Run: headless pygame with SDL's dummy video driver; simulated clock (each Clock.tick advances the game by its frame time, no real sleeping); random seed 0; keys injected as events and as key.get_pressed() state; no mouse input.
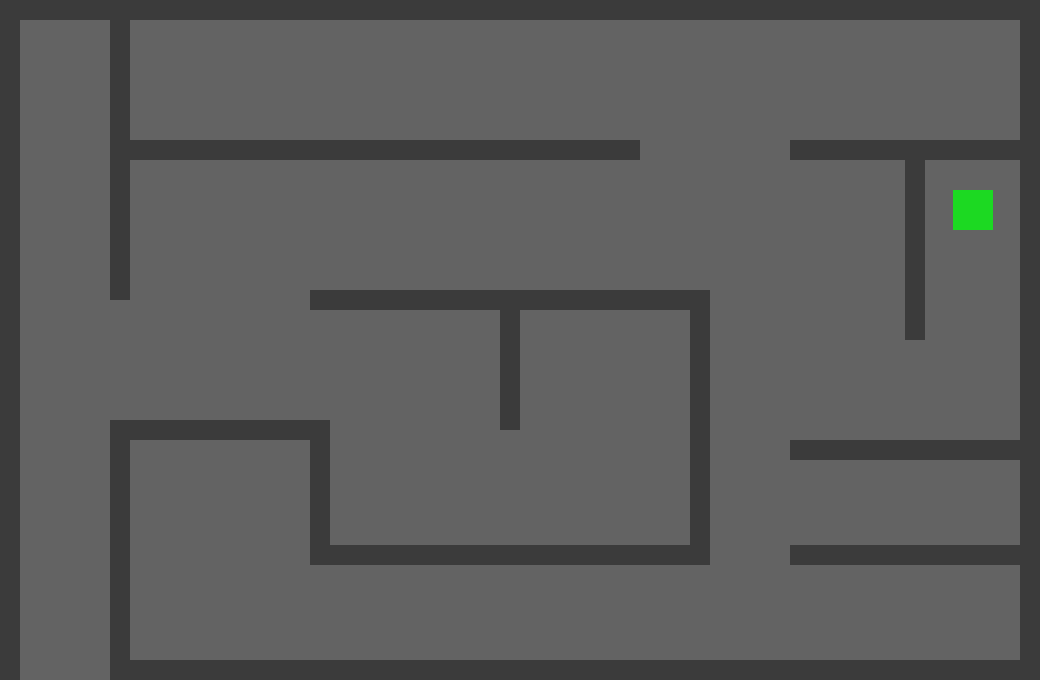
Frame 1 of 4 · flips 1–60 · no input
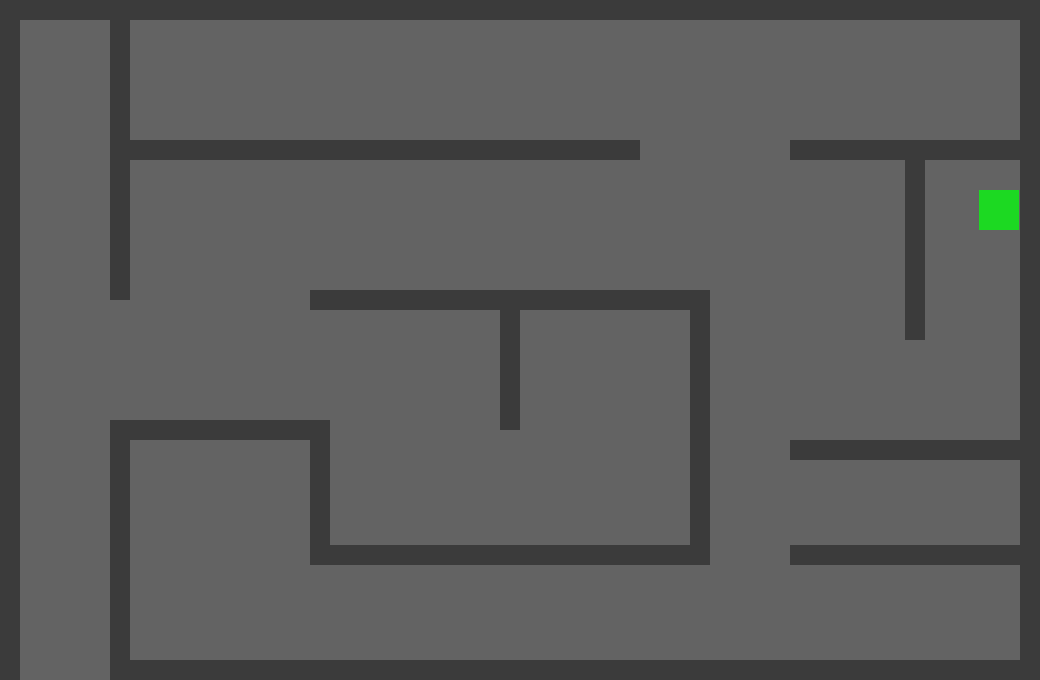
Frame 2 of 4 · flips 61–180 · tapped SPACE, RETURN · held RIGHT (→), D
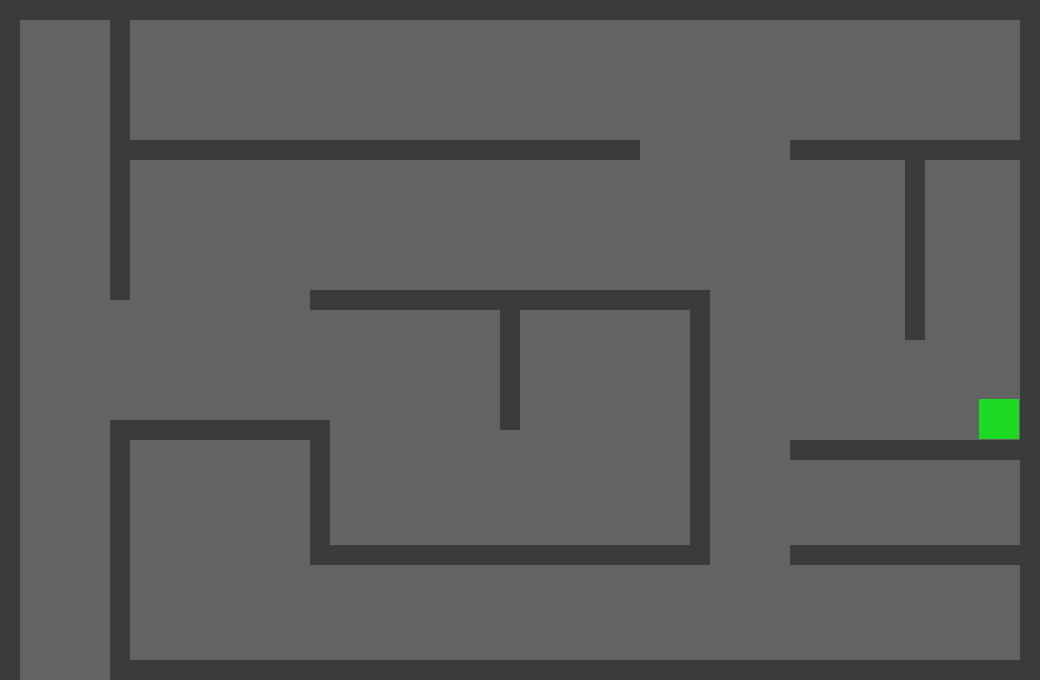
Frame 3 of 4 · flips 181–300 · held DOWN (↓), S
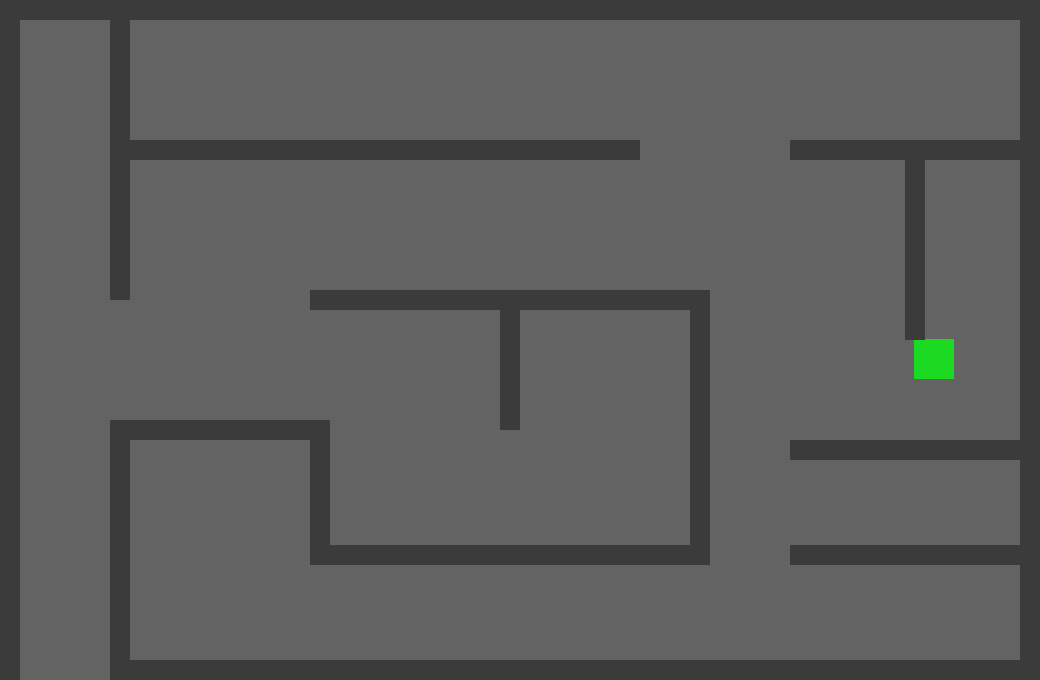
Frame 4 of 4 · flips 301–420 · held LEFT (←), A, UP (↑), W

The pygame program that drew these frames:

import sys
import time
import random
import pygame

pygame.init()
screen = pygame.display.set_mode([1040, 680])
clock = pygame.time.Clock()
array_of_borders = []
array_trail = []
running = True

def checkCollision(pos1, pos2):
    #pos1 => border

    w1 = abs(pos1[0] - pos1[2])
    h1 = abs(pos1[1] - pos1[3])
    w2 = abs(pos2[0] - pos2[2])
    h2 = abs(pos2[1] - pos2[3])

    # x1 = abs(pos1[0] + pos1[2]) / 2
    # y1 = abs(pos1[1] + pos1[3]) / 2
    # x2 = abs(pos2[0] + pos2[2]) / 2
    # y2 = abs(pos2[1] + pos2[3]) / 2
    x1 = pos1[0]
    y1 = pos1[1]
    x2 = pos2[0]
    y2 = pos2[1]


    collisionX = x1 + w1 >= x2 and x2 + w2 >= x1
    collisionY = y1 + h1 >= y2 and y2 + h2 >= y1
    return collisionX and collisionY

def generatePlayerTrail(x, y):
    global array_trail

    #playerX, playerY, idx (индекс как долго живет частица)
    array_trail.append((x + random.randint(-2,2), y+ random.randint(-2,2), 0))

def map(value, leftMin, leftMax, rightMin, rightMax):
    leftSpan = leftMax - leftMin
    rightSpan = rightMax - rightMin
    valueScaled = float(value - leftMin) / float(leftSpan)
    return rightMin + (valueScaled * rightSpan)

def drawPlayerTrail(player_size):
    global array_trail
    #длина пояса
    player_trail_live = 9

    for i in range(0, len(array_trail)):
        if (i >= len(array_trail)):
            # мы убераем елементы .remove и i уменьшается
            break

        trail = array_trail[i]
        array_trail[i] = (trail[0], trail[1], trail[2] + 1) #добавляем индекс
        if trail[2] > player_trail_live:
            array_trail.remove(array_trail[i])

        idx = trail[2]
        # размер партикла
        size = map(player_trail_live - idx,player_trail_live, 0, player_size*0.9, 0)
        if (size < 0):
            continue
        # от зеленого до белого
        color_v = int(map(idx, 0, player_trail_live, 0, 200))
        if (color_v < 0):
            color_v = 0
        #прозрачность
        color_alpha = int(map(idx, 0, player_trail_live, 100, 0))
        color = (color_v, 255, color_v, color_alpha)

        center = (trail[0]-size/2, trail[1]-size/2)
        radius = size
        # я скопировал и в душе не ебу как оно меняет прозрачность цвета
        target_rect = pygame.Rect(center, (0, 0)).inflate((radius * 2, radius * 2))
        shape_surf = pygame.Surface(target_rect.size, pygame.SRCALPHA)
        pygame.draw.rect(shape_surf, color, (radius, radius, radius, radius))
        screen.blit(shape_surf, target_rect)

        #pygame.draw.rect(screen, color, (trail[0]-size/2, trail[1]-size/2, size, size))


class CharacterCreator:
    def __init__(self, start_position, width):
        self.position_x = start_position[0]
        self.position_y = start_position[1]
        self.width = width
        self.dirX = 0
        self.dirY = 0
        self.speed = 10

    def draw_object(self):
        drawPlayerTrail(self.width)
        square = pygame.Rect(self.position_x - self.width // 2, self.position_y - self.width // 2,
                             self.width, self.width)
        pygame.draw.rect(screen, (28, 217, 34), square, 0)

    def change_direction(self, direction):
        self.direction = direction

    def move(self):
        isCollidingX = False
        isCollidingY = False
        forsetX = 0
        forsetY = 0
        for i in range(0, len(borders)):
            border = borders[i]
            border_pos = border.pos
            player_pos = (self.position_x - self.width // 2, self.position_y - self.width // 2, self.position_x + self.width // 2,self.position_y + self.width // 2)

            #просчет куда попадет игрок отдельно по x и y
            new_player_pos_x = (player_pos[0] + self.dirX * self.speed,
                              player_pos[1],
                              player_pos[2] + self.dirX * self.speed,
                              player_pos[3])
            new_player_pos_y = (player_pos[0],
                              player_pos[1] + self.dirY * self.speed,
                              player_pos[2],
                              player_pos[3] + self.dirY * self.speed)

            #print("Player: ",player_pos," | ",self.dirX," | ",self.dirY)

            #проверяем если в будущем игрок врежитсся в стенку по x и y отдельно
            if isCollidingX == False and checkCollision(border_pos, new_player_pos_x) == True:
                isCollidingX = True
                # считаем на сколько надо магнитить кубик к стенке чтоб плотно прилягал (-1 для того чтоб не застрял в ней)
                if (self.dirX == 1):
                    forsetX = abs(player_pos[2]-border.pos[0])-1
                if (self.dirX == -1):
                    forsetX = abs(player_pos[0] - border.pos[2]) - 1
            if isCollidingY == False and checkCollision(border_pos, new_player_pos_y) == True:
                isCollidingY = True
                # считаем на сколько надо магнитить кубик к стенке чтоб плотно прилягал (-1 для того чтоб не застрял в ней)
                if (self.dirY == 1):
                    forsetY = abs(player_pos[3]-border.pos[1]) - 1
                if (self.dirY == -1):
                    forsetY = abs(player_pos[1] - border.pos[3]) - 1

        # магнитим кубик к стенке чтоб плотно прилягал
        if (isCollidingX == False):
            self.position_x += self.dirX * self.speed
        else:
            if (forsetX < self.speed):
                self.position_x += self.dirX * forsetX

        if (isCollidingY == False):
            self.position_y += self.dirY * self.speed
        else:
            if (forsetY < self.speed):
                print(forsetY)
                self.position_y += self.dirY * forsetY



        #След за игроком
        generatePlayerTrail(self.position_x, self.position_y)


class BordersCreator:
    def __init__(self, start_position, width, height):
        self.position_x = start_position[0]
        self.position_y = start_position[1]
        self.width = width
        self.height = height
        self.pos = ([self.position_x - self.width // 2, self.position_y - self.height // 2,
                     self.position_x + self.width // 2, self.position_y + self.height // 2])

    def draw_object(self):
        rectangle = pygame.Rect(self.position_x - self.width // 2, self.position_y - self.height // 2,
                                self.width, self.height)
        pygame.draw.rect(screen, (59, 59, 59), rectangle, 0)


main_character = CharacterCreator([973, 210], 40)


def generate_borders():
    array = [BordersCreator([0, 0], 0, pygame.display.get_window_size()[1]*2), # стенки невилдимые чтоб за екран не вышел
             BordersCreator([0, 0], pygame.display.get_window_size()[0]*2, 0),
             BordersCreator([pygame.display.get_window_size()[0], 0], 0, pygame.display.get_window_size()[1]*2),
             BordersCreator([0, pygame.display.get_window_size()[1]], pygame.display.get_window_size()[0]*2, 0),

             BordersCreator([10, 340], 20, 680),
             BordersCreator([1030, 340], 20, 680),
             BordersCreator([520, 10], 1040, 20),
             BordersCreator([580, 670], 920, 20),
             BordersCreator([120, 150], 20, 300),
             BordersCreator([120, 550], 20, 260),
             BordersCreator([380, 150], 520, 20),
             BordersCreator([220, 430], 200, 20),
             BordersCreator([320, 482.5], 20, 125),
             BordersCreator([510, 555], 400, 20),
             BordersCreator([700, 420], 20, 260),
             BordersCreator([510, 300], 400, 20),
             BordersCreator([510, 365], 20, 130),
             BordersCreator([915, 150], 250, 20),
             BordersCreator([915, 240], 20, 200),
             BordersCreator([915, 450], 250, 20),
             BordersCreator([915, 555], 250, 20)
             ]

    #array = [BordersCreator([10, 340], 20, 680)]
    #array = [BordersCreator([220, 430], 200, 20)]
    return array


borders = generate_borders()


def border_draw():
    for border in borders:
        border.draw_object()


def finish(x, y):
    if 20 <= x <= 100 and 660 <= y <= 900:
        return True

teleport_flag = False

while running:
    clock.tick(60)
    for event in pygame.event.get():
        if event.type == pygame.QUIT:
            sys.exit()

    keys = pygame.key.get_pressed()
    if (keys[pygame.K_w] and keys[pygame.K_s]) or (keys[pygame.K_w] == False and keys[pygame.K_s] == False):
        main_character.dirY = 0
    else:
        if keys[pygame.K_w]:
            main_character.dirY = -1
        elif keys[pygame.K_s]:
            main_character.dirY = 1

    if (keys[pygame.K_a] and keys[pygame.K_d]) or (keys[pygame.K_a] == False and keys[pygame.K_d] == False):
        main_character.dirX = 0
    else:
        if keys[pygame.K_a]:
            main_character.dirX = -1
        elif keys[pygame.K_d]:
            main_character.dirX = 1

    #телепорт сквозь стену
    if (teleport_flag == False and keys[pygame.K_SPACE]):
        teleport_flag = True
        main_character.position_x += main_character.dirX * main_character.speed * 7
        main_character.position_y += main_character.dirY * main_character.speed * 7
    if (teleport_flag == True and keys[pygame.K_SPACE] == False):
        teleport_flag = False

    main_character.move()

    screen.fill([99, 99, 99])
    main_character.draw_object()
    border_draw()
    if finish(main_character.position_x, main_character.position_y):
        running = False

    pygame.display.update()
